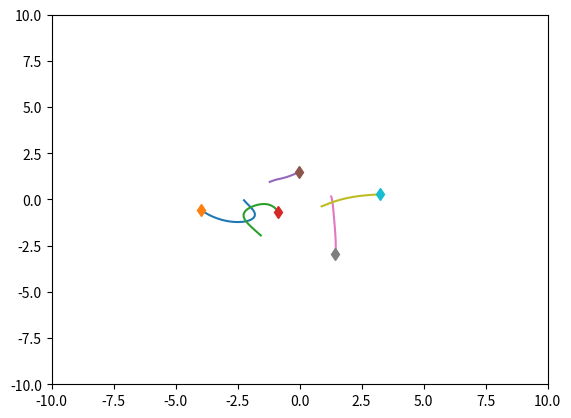
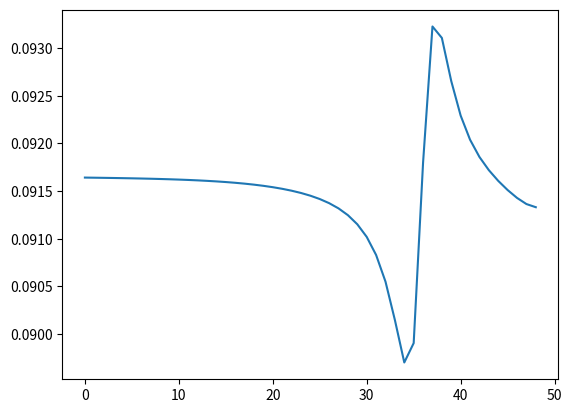

Source code (Python) for these figures, in order:
import numpy as np
import matplotlib.pyplot as plt
import time


class SpringSim(object):
    def __init__(self, n_balls=5, box_size=5., loc_std=.5, vel_norm=.5,
                 interaction_strength=.1, noise_var=0.):
        self.n_balls = n_balls
        self.box_size = box_size
        self.loc_std = loc_std
        self.vel_norm = vel_norm
        self.interaction_strength = interaction_strength
        self.noise_var = noise_var

        self._spring_types = np.array([0., 0.5, 1.])
        self._delta_T = 0.001
        self._max_F = 0.1 / self._delta_T
        self.dim = 3

    def _energy(self, loc, vel, edges):
        # disables division by zero warning, since I fix it with fill_diagonal
        with np.errstate(divide='ignore'):

            K = 0.5 * (vel ** 2).sum()
            U = 0
            for i in range(loc.shape[1]):
                for j in range(loc.shape[1]):
                    if i != j:
                        r = loc[:, i] - loc[:, j]
                        dist = np.sqrt((r ** 2).sum())
                        U += 0.5 * self.interaction_strength * edges[
                            i, j] * (dist ** 2) / 2
            return U + K

    def _clamp(self, loc, vel):
        '''
        :param loc: 2xN location at one time stamp
        :param vel: 2xN velocity at one time stamp
        :return: location and velocity after hiting walls and returning after
            elastically colliding with walls
        '''
        assert (np.all(loc < self.box_size * 3))
        assert (np.all(loc > -self.box_size * 3))

        over = loc > self.box_size
        loc[over] = 2 * self.box_size - loc[over]
        assert (np.all(loc <= self.box_size))

        # assert(np.all(vel[over]>0))
        vel[over] = -np.abs(vel[over])

        under = loc < -self.box_size
        loc[under] = -2 * self.box_size - loc[under]
        # assert (np.all(vel[under] < 0))
        assert (np.all(loc >= -self.box_size))
        vel[under] = np.abs(vel[under])

        return loc, vel

    def _l2(self, A, B):
        """
        Input: A is a Nxd matrix
               B is a Mxd matirx
        Output: dist is a NxM matrix where dist[i,j] is the square norm
            between A[i,:] and B[j,:]
        i.e. dist[i,j] = ||A[i,:]-B[j,:]||^2
        """
        A_norm = (A ** 2).sum(axis=1).reshape(A.shape[0], 1)
        B_norm = (B ** 2).sum(axis=1).reshape(1, B.shape[0])
        dist = A_norm + B_norm - 2 * A.dot(B.transpose())
        return dist

    def sample_trajectory(self, T=10000, sample_freq=10,
                          spring_prob=[1. / 2, 0, 1. / 2]):
        n = self.n_balls
        assert (T % sample_freq == 0)
        T_save = int(T / sample_freq - 1)
        diag_mask = np.ones((n, n), dtype=bool)
        np.fill_diagonal(diag_mask, 0)
        counter = 0
        # Sample edges
        edges = np.random.choice(self._spring_types,
                                 size=(self.n_balls, self.n_balls),
                                 p=spring_prob)
        edges = np.tril(edges) + np.tril(edges, -1).T
        np.fill_diagonal(edges, 0)
        # Initialize location and velocity
        loc = np.zeros((T_save, self.dim, n))
        vel = np.zeros((T_save, self.dim, n))
        loc_next = np.random.randn(self.dim, n) * self.loc_std
        vel_next = np.random.randn(self.dim, n)
        v_norm = np.sqrt((vel_next ** 2).sum(axis=0)).reshape(1, -1)
        vel_next = vel_next * self.vel_norm / v_norm
        loc[0, :, :], vel[0, :, :] = self._clamp(loc_next, vel_next)

        # disables division by zero warning, since I fix it with fill_diagonal
        with np.errstate(divide='ignore'):

            forces_size = - self.interaction_strength * edges
            np.fill_diagonal(forces_size,
                             0)  # self forces are zero (fixes division by zero)
            F = (forces_size.reshape(1, n, n) *
                 np.concatenate((
                     np.subtract.outer(loc_next[0, :],
                                       loc_next[0, :]).reshape(1, n, n),
                     np.subtract.outer(loc_next[1, :],
                                       loc_next[1, :]).reshape(1, n, n),
                     np.subtract.outer(loc_next[2, :],
                                       loc_next[2, :]).reshape(1, n, n)
                 ))).sum(
                axis=-1)
            F[F > self._max_F] = self._max_F
            F[F < -self._max_F] = -self._max_F

            vel_next += self._delta_T * F
            # run leapfrog
            for i in range(1, T):
                loc_next += self._delta_T * vel_next
                #loc_next, vel_next = self._clamp(loc_next, vel_next)

                if i % sample_freq == 0:
                    loc[counter, :, :], vel[counter, :, :] = loc_next, vel_next
                    counter += 1

                forces_size = - self.interaction_strength * edges
                np.fill_diagonal(forces_size, 0)
                # assert (np.abs(forces_size[diag_mask]).min() > 1e-10)

                F = (forces_size.reshape(1, n, n) *
                     np.concatenate((
                         np.subtract.outer(loc_next[0, :],
                                           loc_next[0, :]).reshape(1, n, n),
                         np.subtract.outer(loc_next[1, :],
                                           loc_next[1, :]).reshape(1, n, n),
                         np.subtract.outer(loc_next[2, :],
                                           loc_next[2, :]).reshape(1, n, n)
                     ))).sum(
                    axis=-1)
                F[F > self._max_F] = self._max_F
                F[F < -self._max_F] = -self._max_F
                vel_next += self._delta_T * F
            # Add noise to observations
            loc += np.random.randn(T_save, self.dim, self.n_balls) * self.noise_var
            vel += np.random.randn(T_save, self.dim, self.n_balls) * self.noise_var
            return loc, vel, edges


class ChargedParticlesSim(object):
    def __init__(self, n_balls=5, box_size=5., loc_std=1., vel_norm=0.5,
                 interaction_strength=1., noise_var=0.):
        print('loc_std:',loc_std,'vel_norm:',vel_norm,'interaction_strength:',interaction_strength)
        self.n_balls = n_balls
        self.box_size = box_size
        self.loc_std = loc_std
        self.loc_std = loc_std * (float(n_balls)/5.) ** (1/3)
        print(self.loc_std)
        self.vel_norm = vel_norm
        self.interaction_strength = interaction_strength
        self.noise_var = noise_var


        self._charge_types = np.array([-1., 0., 1.])
        self._delta_T = 0.001
        self._max_F = 0.1 / self._delta_T
        self.dim = 3

    def _l2(self, A, B):
        """
        Input: A is a Nxd matrix
               B is a Mxd matirx
        Output: dist is a NxM matrix where dist[i,j] is the square norm
            between A[i,:] and B[j,:]
        i.e. dist[i,j] = ||A[i,:]-B[j,:]||^2
        """
        A_norm = (A ** 2).sum(axis=1).reshape(A.shape[0], 1)
        B_norm = (B ** 2).sum(axis=1).reshape(1, B.shape[0])
        dist = A_norm + B_norm - 2 * A.dot(B.transpose())
        return dist

    def _energy(self, loc, vel, edges):

        # disables division by zero warning, since I fix it with fill_diagonal
        with np.errstate(divide='ignore'):

            K = 0.5 * (vel ** 2).sum()
            U = 0
            for i in range(loc.shape[1]):
                for j in range(loc.shape[1]):
                    if i != j:
                        r = loc[:, i] - loc[:, j]
                        dist = np.sqrt((r ** 2).sum())
                        U += 0.5 * self.interaction_strength * edges[
                            i, j] / dist
            return U + K

    def _clamp(self, loc, vel):
        '''
        :param loc: 2xN location at one time stamp
        :param vel: 2xN velocity at one time stamp
        :return: location and velocity after hiting walls and returning after
            elastically colliding with walls
        '''
        assert (np.all(loc < self.box_size * 3))
        assert (np.all(loc > -self.box_size * 3))

        over = loc > self.box_size
        loc[over] = 2 * self.box_size - loc[over]
        assert (np.all(loc <= self.box_size))

        # assert(np.all(vel[over]>0))
        vel[over] = -np.abs(vel[over])

        under = loc < -self.box_size
        loc[under] = -2 * self.box_size - loc[under]
        # assert (np.all(vel[under] < 0))
        assert (np.all(loc >= -self.box_size))
        vel[under] = np.abs(vel[under])

        return loc, vel

    def sample_trajectory(self, T=10000, sample_freq=10,
                          charge_prob=[1. / 2, 0, 1. / 2]):
        n = self.n_balls
        assert (T % sample_freq == 0)
        T_save = int(T / sample_freq - 1)
        diag_mask = np.ones((n, n), dtype=bool)
        np.fill_diagonal(diag_mask, 0)
        counter = 0
        # Sample edges
        charges = np.random.choice(self._charge_types, size=(self.n_balls, 1),
                                   p=charge_prob)
        edges = charges.dot(charges.transpose())
        # Initialize location and velocity
        loc = np.zeros((T_save, self.dim, n))
        vel = np.zeros((T_save, self.dim, n))
        loc_next = np.random.randn(self.dim, n) * self.loc_std
        vel_next = np.random.randn(self.dim, n)
        v_norm = np.sqrt((vel_next ** 2).sum(axis=0)).reshape(1, -1)
        vel_next = vel_next * self.vel_norm / v_norm
        loc[0, :, :], vel[0, :, :] = self._clamp(loc_next, vel_next)

        # disables division by zero warning, since I fix it with fill_diagonal
        with np.errstate(divide='ignore'):
            # half step leapfrog
            l2_dist_power3 = np.power(
                self._l2(loc_next.transpose(), loc_next.transpose()), 3. / 2.)

            # size of forces up to a 1/|r| factor
            # since I later multiply by an unnormalized r vector
            forces_size = self.interaction_strength * edges / l2_dist_power3
            np.fill_diagonal(forces_size,
                             0)  # self forces are zero (fixes division by zero)
            assert (np.abs(forces_size[diag_mask]).min() > 1e-10)
            F = (forces_size.reshape(1, n, n) *
                 np.concatenate((
                     np.subtract.outer(loc_next[0, :],
                                       loc_next[0, :]).reshape(1, n, n),
                     np.subtract.outer(loc_next[1, :],
                                       loc_next[1, :]).reshape(1, n, n),
                     np.subtract.outer(loc_next[2, :],
                                       loc_next[2, :]).reshape(1, n, n)))).sum(axis=-1)
            F[F > self._max_F] = self._max_F
            F[F < -self._max_F] = -self._max_F

            vel_next += self._delta_T * F
            # run leapfrog
            for i in range(1, T):
                loc_next += self._delta_T * vel_next
                #loc_next, vel_next = self._clamp(loc_next, vel_next)

                if i % sample_freq == 0:
                    loc[counter, :, :], vel[counter, :, :] = loc_next, vel_next
                    counter += 1

                l2_dist_power3 = np.power(
                    self._l2(loc_next.transpose(), loc_next.transpose()),
                    3. / 2.)
                forces_size = self.interaction_strength * edges / l2_dist_power3
                np.fill_diagonal(forces_size, 0)
                # assert (np.abs(forces_size[diag_mask]).min() > 1e-10)

                F = (forces_size.reshape(1, n, n) *
                     np.concatenate((
                         np.subtract.outer(loc_next[0, :],
                                           loc_next[0, :]).reshape(1, n, n),
                         np.subtract.outer(loc_next[1, :],
                                           loc_next[1, :]).reshape(1, n, n),
                         np.subtract.outer(loc_next[2, :],
                                           loc_next[2, :]).reshape(1, n, n)
                     ))).sum(axis=-1)
                F[F > self._max_F] = self._max_F
                F[F < -self._max_F] = -self._max_F
                vel_next += self._delta_T * F
            # Add noise to observations
            loc += np.random.randn(T_save, self.dim, self.n_balls) * self.noise_var
            vel += np.random.randn(T_save, self.dim, self.n_balls) * self.noise_var
            return loc, vel, edges, charges


if __name__ == '__main__':
    #sim = SpringSim()
    sim = ChargedParticlesSim(n_balls=5, loc_std=2)

    t = time.time()
    loc, vel, edges, charges = sim.sample_trajectory(T=5000, sample_freq=100)

    print(edges)
    print("Simulation time: {}".format(time.time() - t))
    vel_norm = np.sqrt((vel ** 2).sum(axis=1))
    plt.figure()
    axes = plt.gca()
    axes.set_xlim([-10., 10.])
    axes.set_ylim([-10., 10.])
    for i in range(loc.shape[-1]):
        plt.plot(loc[:, 0, i], loc[:, 1, i])
        plt.plot(loc[0, 0, i], loc[0, 1, i], 'd')
    plt.figure()
    energies = [sim._energy(loc[i, :, :], vel[i, :, :], edges) for i in
                range(loc.shape[0])]
    plt.plot(energies)
    plt.show()
